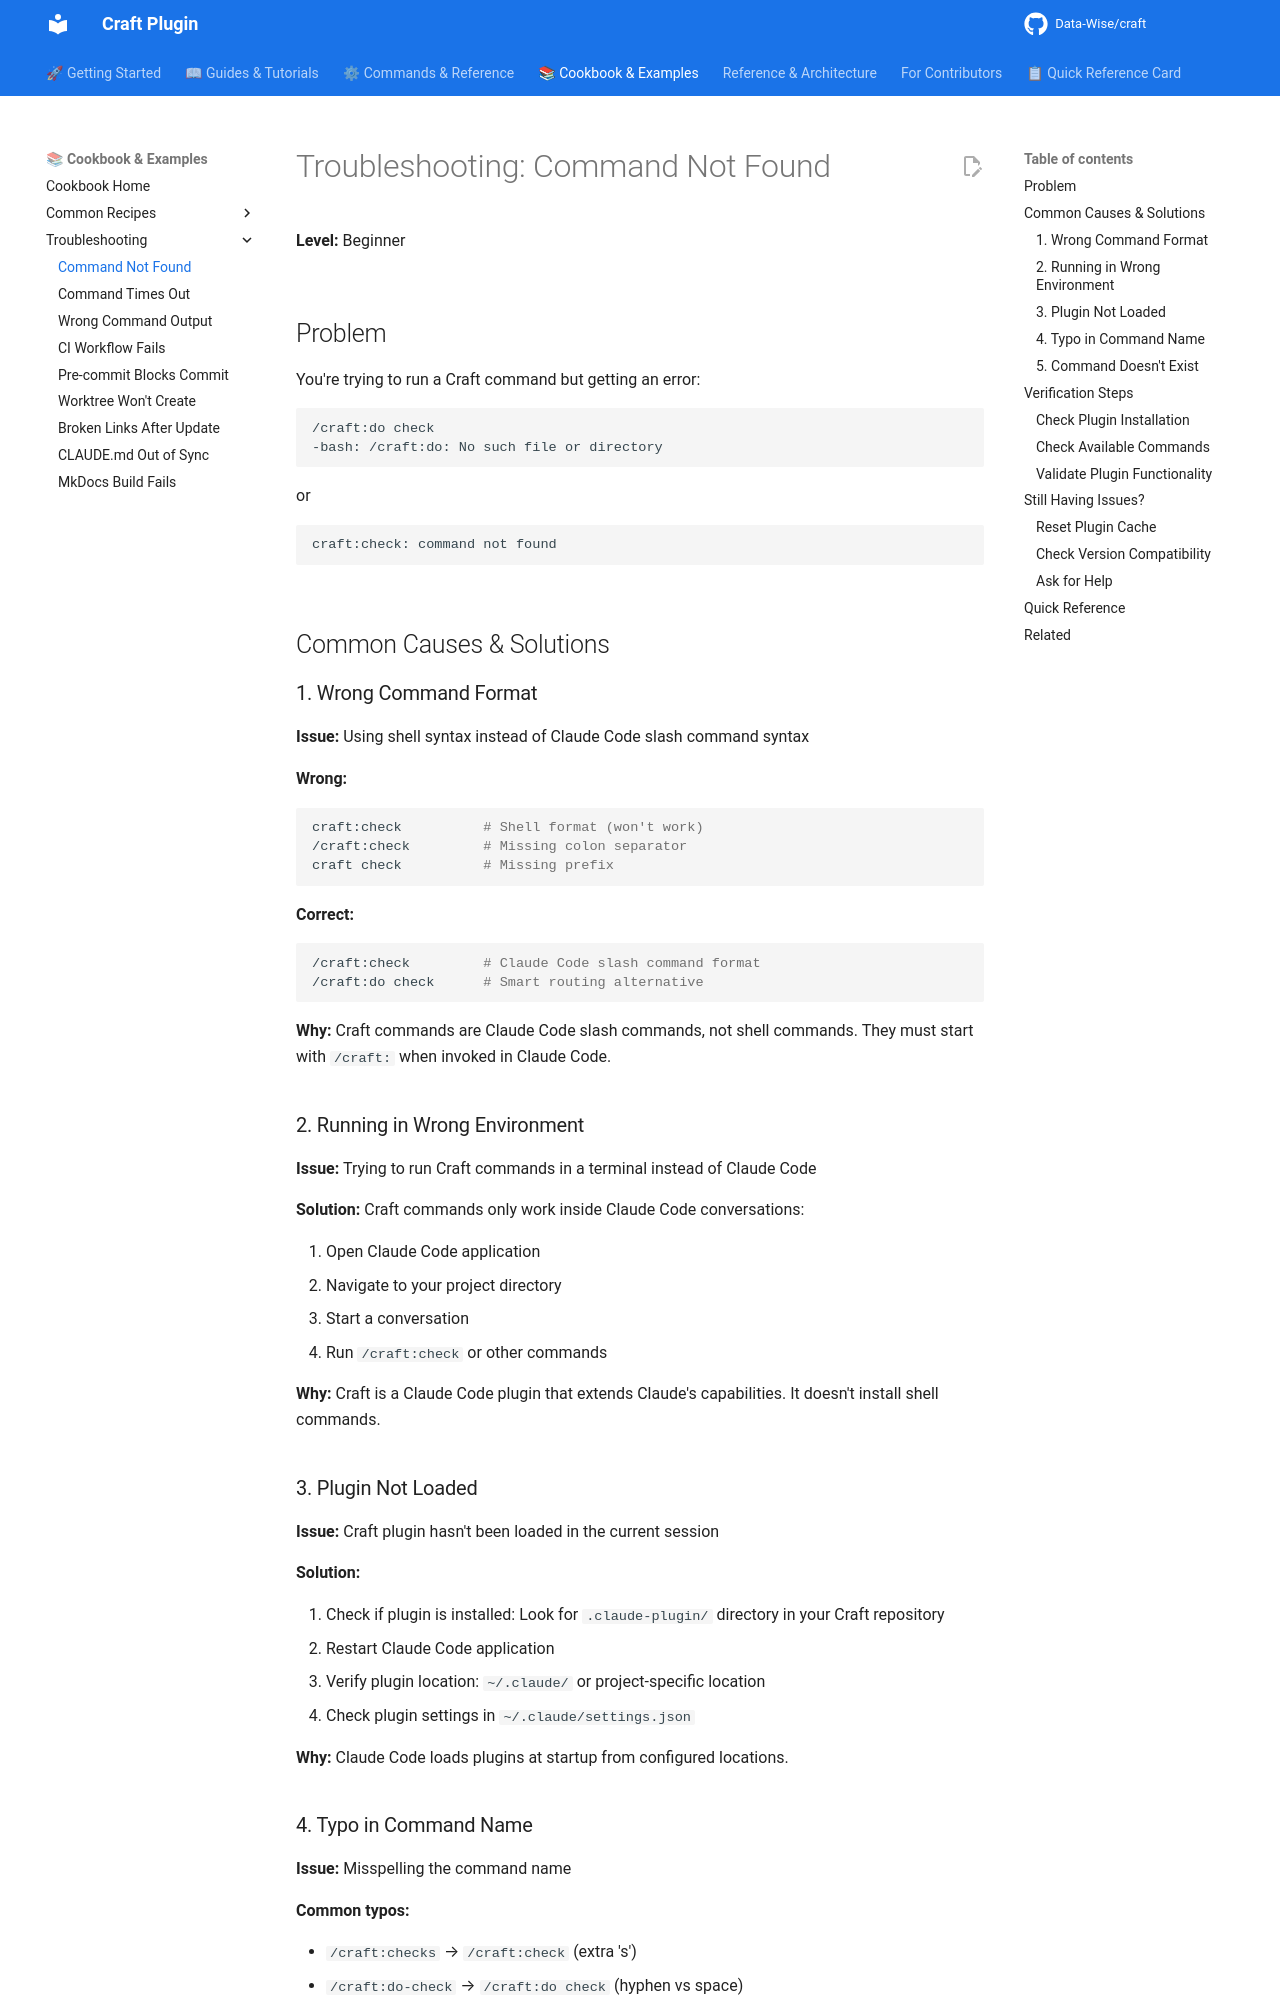

repository: Data-Wise/craft · page: cookbook/troubleshooting/command-not-found/index.html · generator: mkdocs

---
title: "Troubleshooting: Command Not Found"
description: "Fix 'command not found' errors when running Craft commands"
category: "cookbook"
level: "beginner"
time_estimate: "2 minutes"
related:
  - ../../guide/getting-started.md
  - ../../ADHD-QUICK-START.md
---

# Troubleshooting: Command Not Found

**Level:** Beginner

## Problem

You're trying to run a Craft command but getting an error:

```
/craft:do check
-bash: /craft:do: No such file or directory
```

or

```
craft:check: command not found
```

## Common Causes & Solutions

### 1. Wrong Command Format

**Issue:** Using shell syntax instead of Claude Code slash command syntax

**Wrong:**

```bash
craft:check          # Shell format (won't work)
/craft:check         # Missing colon separator
craft check          # Missing prefix
```

**Correct:**

```bash
/craft:check         # Claude Code slash command format
/craft:do check      # Smart routing alternative
```

**Why:** Craft commands are Claude Code slash commands, not shell commands. They must start with `/craft:` when invoked in Claude Code.

### 2. Running in Wrong Environment

**Issue:** Trying to run Craft commands in a terminal instead of Claude Code

**Solution:** Craft commands only work inside Claude Code conversations:

1. Open Claude Code application
2. Navigate to your project directory
3. Start a conversation
4. Run `/craft:check` or other commands

**Why:** Craft is a Claude Code plugin that extends Claude's capabilities. It doesn't install shell commands.

### 3. Plugin Not Loaded

**Issue:** Craft plugin hasn't been loaded in the current session

**Solution:**

1. Check if plugin is installed: Look for `.claude-plugin/` directory in your Craft repository
2. Restart Claude Code application
3. Verify plugin location: `~/.claude/` or project-specific location
4. Check plugin settings in `~/.claude/settings.json`

**Why:** Claude Code loads plugins at startup from configured locations.
